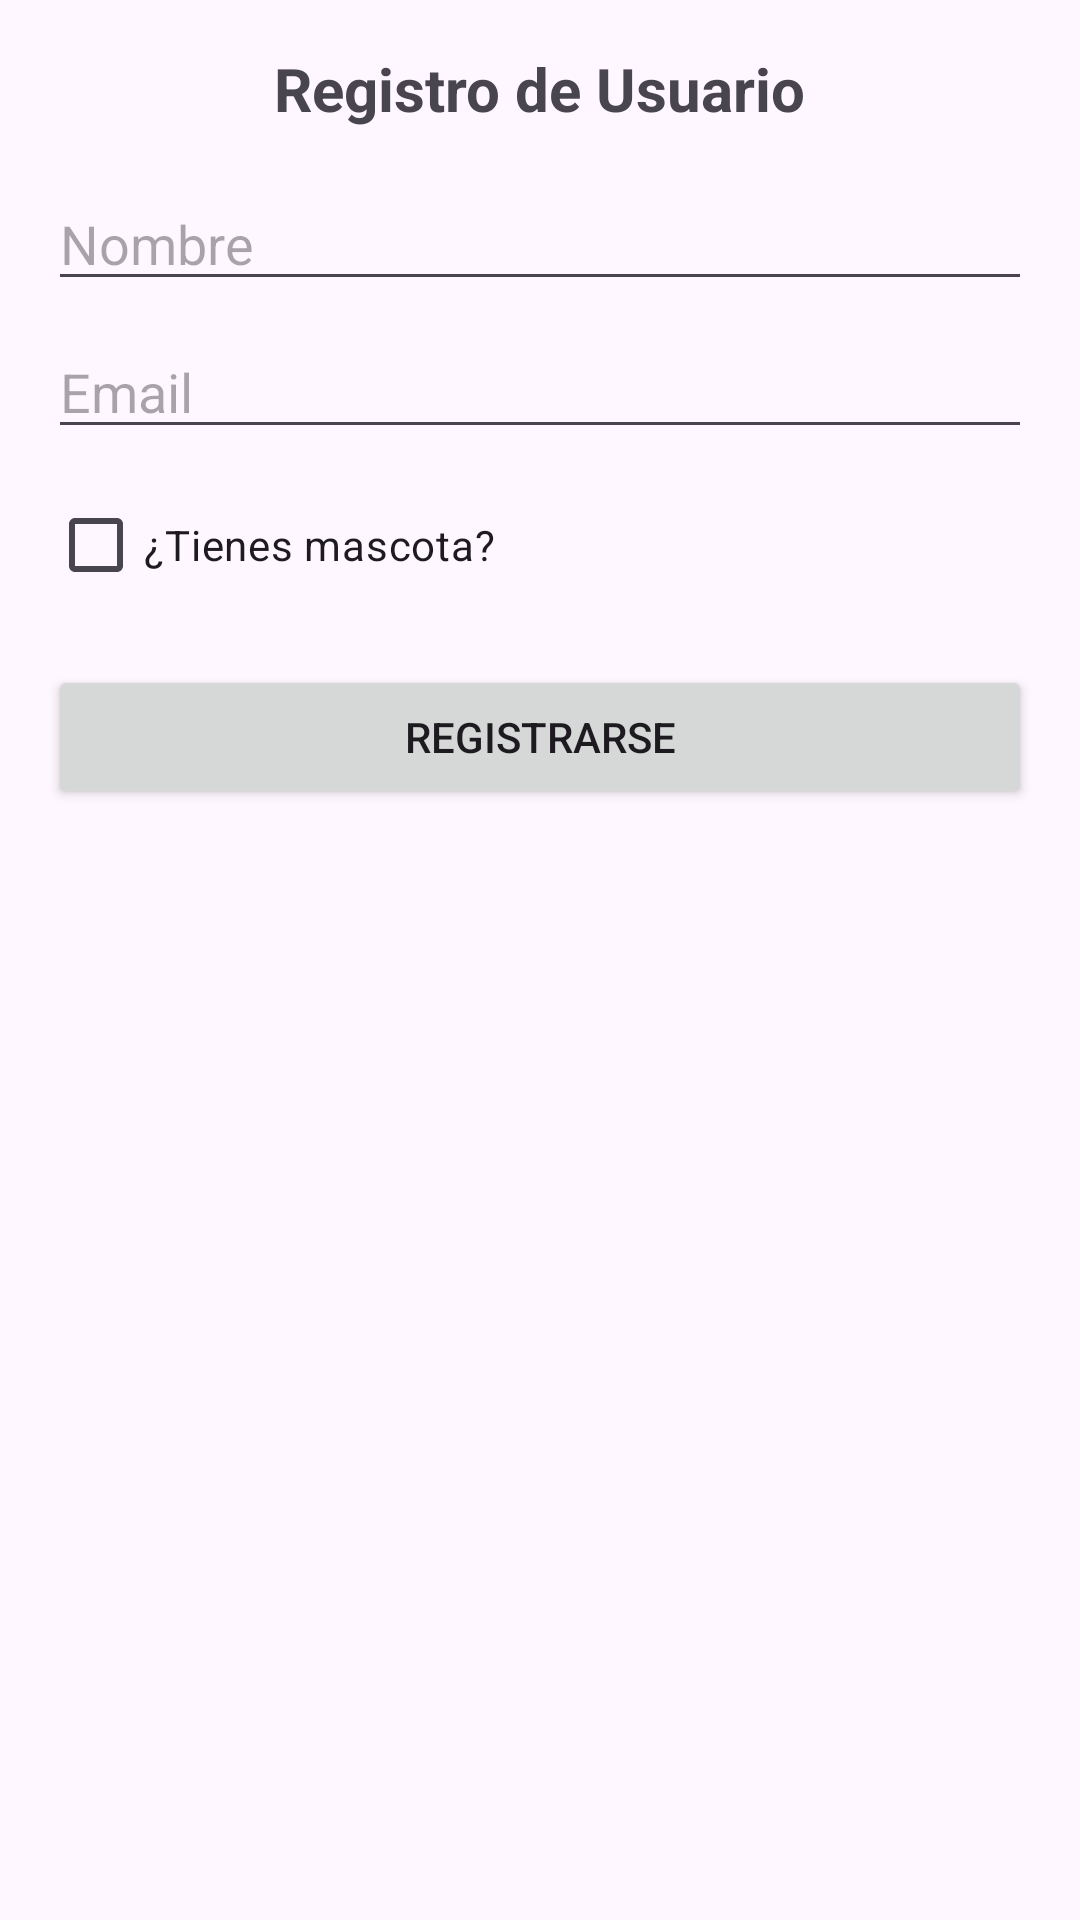

Produce the Android XML layout that renders to this screen, including the resource entries it uses.
<!-- AndroidManifest.xml: application theme Theme.DogsLoversApp -->
<!-- res/layout/activity_signup.xml -->
<?xml version="1.0" encoding="utf-8"?>
<LinearLayout
    xmlns:android="http://schemas.android.com/apk/res/android"
    android:layout_width="match_parent"
    android:layout_height="match_parent"
    android:orientation="vertical"
    android:padding="16dp">

    <TextView
        android:layout_width="wrap_content"
        android:layout_height="wrap_content"
        android:text="Registro de Usuario"
        android:textSize="20sp"
        android:textStyle="bold"
        android:layout_gravity="center_horizontal"
        android:paddingBottom="16dp"/>

    <EditText
        android:id="@+id/etNombre"
        android:layout_width="match_parent"
        android:layout_height="wrap_content"
        android:hint="Nombre"
        android:inputType="textPersonName"/>

    <EditText
        android:id="@+id/etEmail"
        android:layout_width="match_parent"
        android:layout_height="wrap_content"
        android:hint="Email"
        android:inputType="textEmailAddress"
        android:layout_marginTop="8dp"/>

    <CheckBox
        android:id="@+id/cbTieneMascota"
        android:layout_width="wrap_content"
        android:layout_height="wrap_content"
        android:text="¿Tienes mascota?"
        android:layout_marginTop="8dp"/>

    <Button
        android:id="@+id/btnRegistrar"
        android:layout_width="match_parent"
        android:layout_height="wrap_content"
        android:text="Registrarse"
        android:layout_marginTop="16dp"/>

</LinearLayout>
<!-- resources referenced by this layout -->
<resources>
  <style name="Theme.DogsLoversApp" parent="Base.Theme.DogsLoversApp" />
  <style name="Base.Theme.DogsLoversApp" parent="Theme.Material3.DayNight.NoActionBar">
          
          
      </style>
</resources>
